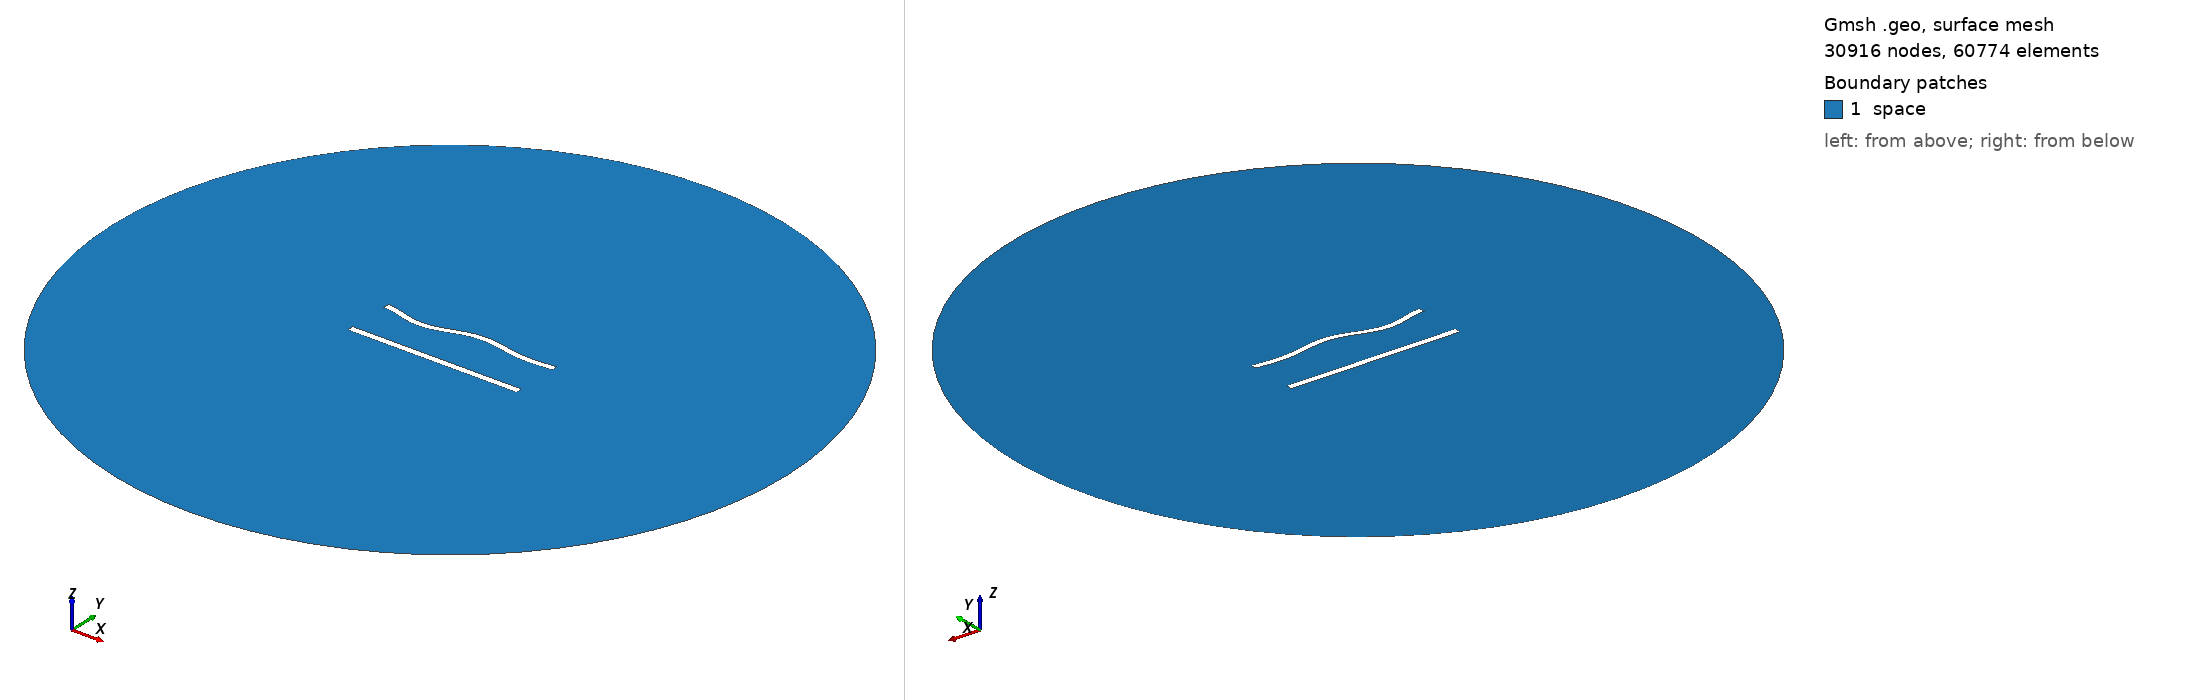

Gmsh geometry script, surface-meshed: 30916 nodes, 60774 surface elements. Boundary patches (legend numbers): 1 space. Left view from above one corner, right view from below the opposite corner. Legend entries are the model's physical surfaces. The drawing asked Gmsh for element sizes between 1% and 20% of the model's largest extent; the script's own settings can give other sizes.

=== 685.geo (drawn) ===
//---------------------------------------
// Geometry kernel
//---------------------------------------

SetFactory("OpenCASCADE");



//---------------------------------------
// Parameters of the geometry
//---------------------------------------

// Overetch of the upper plate
overetch = 0.125;

// Distance between the plates
distance = 27.5;

// Discretization over the x axis (for the deformation)
nx = 50; 

// Length of the plate
L = 100 - overetch; 

// Number of modes
n = 4; 

// 1st mode coefficient
coeff(1) = 0.0;
beta(1) = 0.596864 * 3.1415926535 / L;

// 2nd mode coefficient
coeff(2) = 0.0;
beta(2) = 1.49418 * 3.1415926535 / L;

// 3rd mode coefficient
coeff(3) = -1.5;
beta(3) = 2.50025 * 3.1415926535 / L;

// 4th mode coefficient
coeff(4) = -1.5;
beta(4) = 3.49999 * 3.1415926535 / L;



//---------------------------------------
// Upper plate (deformed rectangle)
//---------------------------------------

// Coordiantes of the upper plate
xmin = -50;
xmax = 50 - overetch;

// Height of the upper plate
yheight = 4 - 2 * overetch;

// Indexes of the points
UpperID[] = {};
LowerID[] = {};
LeftID[] = {};
RightID[] = {};

// Point index
p = 1;

// Horizontal edges
For i In {1:nx}
    x = xmin + (i-1)*(xmax - xmin)/(nx-1);

    y_bottom = distance / 2 + overetch;
    For j In {1:n}
        C = (Cosh(beta(j)*L) + Cos(beta(j)*L)) / (Sinh(beta(j)*L) + Sin(beta(j)*L));
        y_bottom  = y_bottom + coeff(j) * (Cosh(beta(j)*(x+50)) - Cos(beta(j)*(x+50)) - C * (Sinh(beta(j)*(x+50)) - Sin(beta(j)*(x+50))));
    EndFor

    y_top = y_bottom + yheight;

    Point(p) = {x, y_top, 0, 1.0};
    UpperID[i] = p;
    p = p + 1;

    Point(p) = {x, y_bottom, 0, 1.0};
    LowerID[i] = p;
    p = p + 1;
EndFor

// Create point lists
UpperPts[] = {}; LowerPts[] = {};
For i In {1:nx}
  UpperPts[] += {UpperID[i]};
  LowerPts[] += {LowerID[i]};
EndFor

// Build splines
Spline(1) = {UpperPts[]};
Spline(2) = {LowerPts[]};
Line(3) = {LowerPts[nx-1], UpperPts[nx-1]};
Line(4) = {LowerPts[0], UpperPts[0]};

// Build the plane surface
Curve Loop(1) = {2, 3, -1, -4};
Plane Surface(1) = {1};



//---------------------------------------
// Lower plate (rectangle)
//---------------------------------------

// Vertices
Point(1001) = {-50, -distance/2, 0, 1.0};
Point(1002) = { 50, -distance/2, 0, 1.0};
Point(1003) = { 50,  -distance/2 + 4, 0, 1.0};
Point(1004) = {-50,  -distance/2 + 4, 0, 1.0};

// Edges
Line(5) = {1001, 1002};
Line(6) = {1002, 1003};
Line(7) = {1003, 1004};
Line(8) = {1004, 1001};

// Plane surface
Line Loop(2) = {5, 6, 7, 8};
Plane Surface(2) = {2}; 



//---------------------------------------
// Outer (fictious) boundary
//---------------------------------------

// Points
Point(1005) = {0, 0, 0};       // Center
Point(1006) = {200, 0, 0};     // Start point
Point(1007) = {0, 200, 0};     // 90 degrees
Point(1008) = {-200, 0, 0};    // 180 degrees
Point(1009) = {0, -200, 0};    // 270 degrees

// Circle arcs (each needs start, center, end)
Circle(9) = {1006, 1005, 1007};
Circle(10) = {1007, 1005, 1008};
Circle(11) = {1008, 1005, 1009};
Circle(12) = {1009, 1005, 1006};

// Plane surface for the entire domain
Curve Loop(3) = {9, 10, 11, 12};
Surface(3) = {3};

// Subtract the plates from the whole domain to obtain the actual domain where we want to solve the equations
BooleanDifference{ Surface{3}; Delete; }{ Surface{1}; Surface{2}; Delete; }




//---------------------------------------
// Transfinite Lines/Curves
//---------------------------------------

// Set the number of points on the boundaries
r = 6;
d = 0.15;

// Plates
Transfinite Curve {1} = 50*r/4 Using Progression 1;
Transfinite Line {2} = 50*r Using Progression 1;
Transfinite Curve {3, 4} = 2*r Using Progression 1+d;
Transfinite Line {5} = 50*r/4 Using Progression 1;
Transfinite Line {7} = 50*r Using Progression 1;
Transfinite Line {6} = 2*r Using Progression 1-d;
Transfinite Line {8} = 2*r Using Progression 1+d;

// Outer boundary
Transfinite Line {9, 10, 11, 12} = 20 Using Progression 1;



//---------------------------------------
// Physical groups
//---------------------------------------                

// Physical curves (boundaries)
Physical Line("force_segment", 10) = {2};
Physical Line("upper_plate", 11) = {1, 3, 4};
Physical Line("lower_plate", 12) = {5, 6, 7, 8};
Physical Line("boundary", 20) = {9, 10, 11, 12};

// Physical Surfaces
Physical Surface("space", 30) = {3};



//---------------------------------------
// 6. Generate the Mesh
//---------------------------------------

// 2D mesh generation
Mesh 2;
